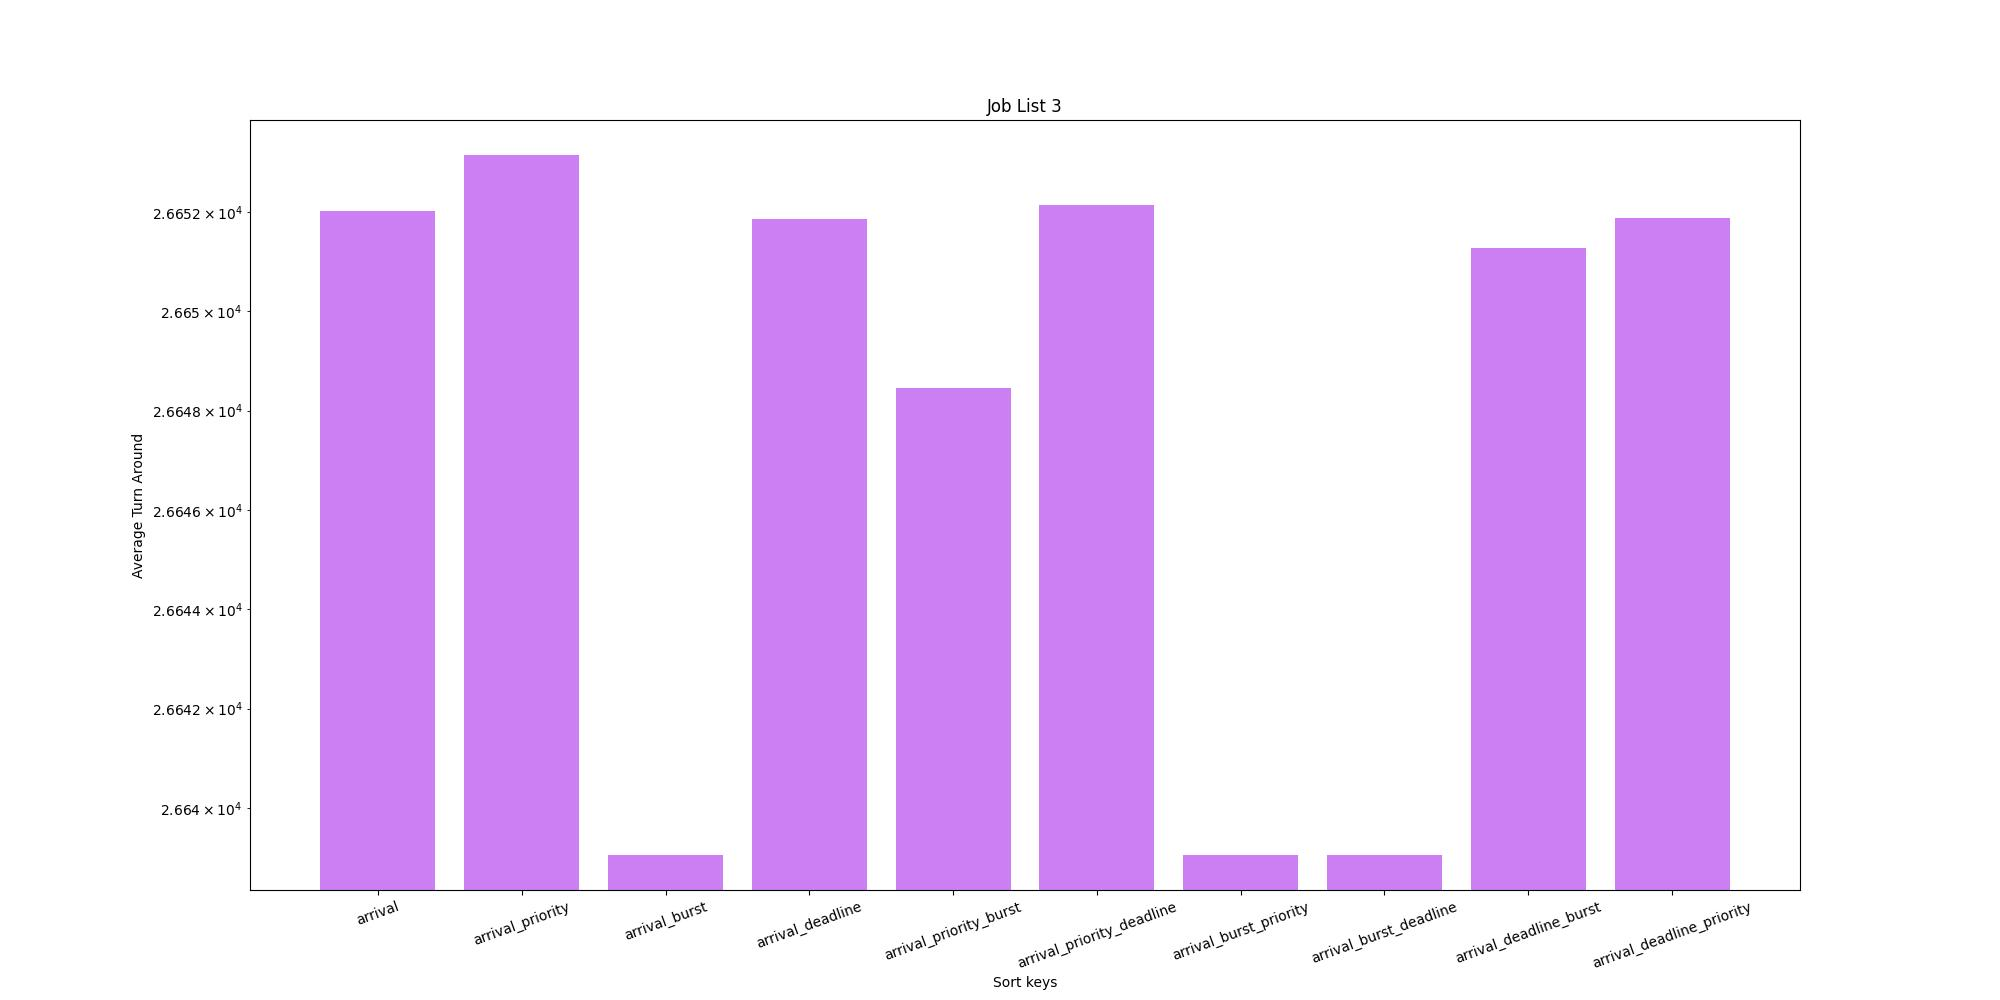

Data behind this chart, as committed beside it:
Sort Key, Average Turn Around
arrival, 26652
arrival_priority, 26653
arrival_burst, 26639
arrival_deadline, 26652
arrival_priority_burst, 26648
arrival_priority_deadline, 26652
arrival_burst_priority, 26639
arrival_burst_deadline, 26639
arrival_deadline_burst, 26651
arrival_deadline_priority, 26652
